8-way image classification set "augmented_images" from GitHub (agiftsanyazhar/Visi-Komputer); label vocabulary: apple, banana, beetroot, bell pepper, cabbage, capsicum, carrot, cauliflower.

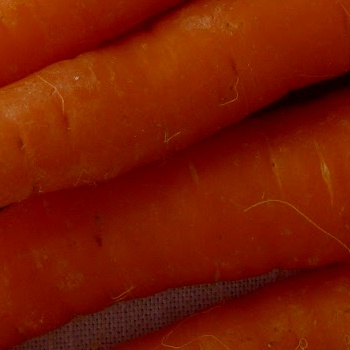
Label: carrot

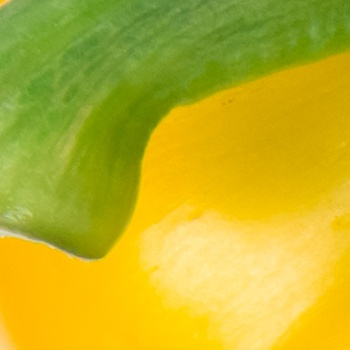
Label: bell pepper

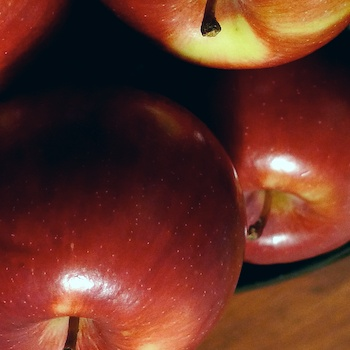
Label: apple

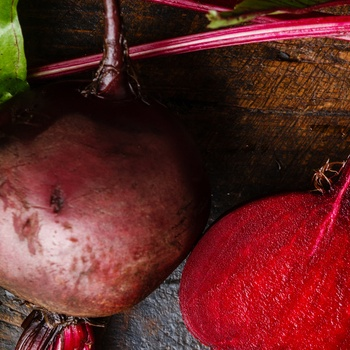
Label: beetroot

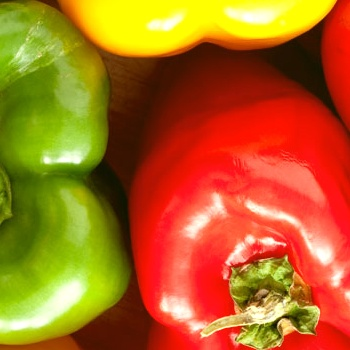
Label: capsicum

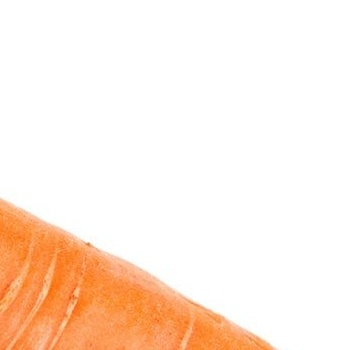
Label: carrot
